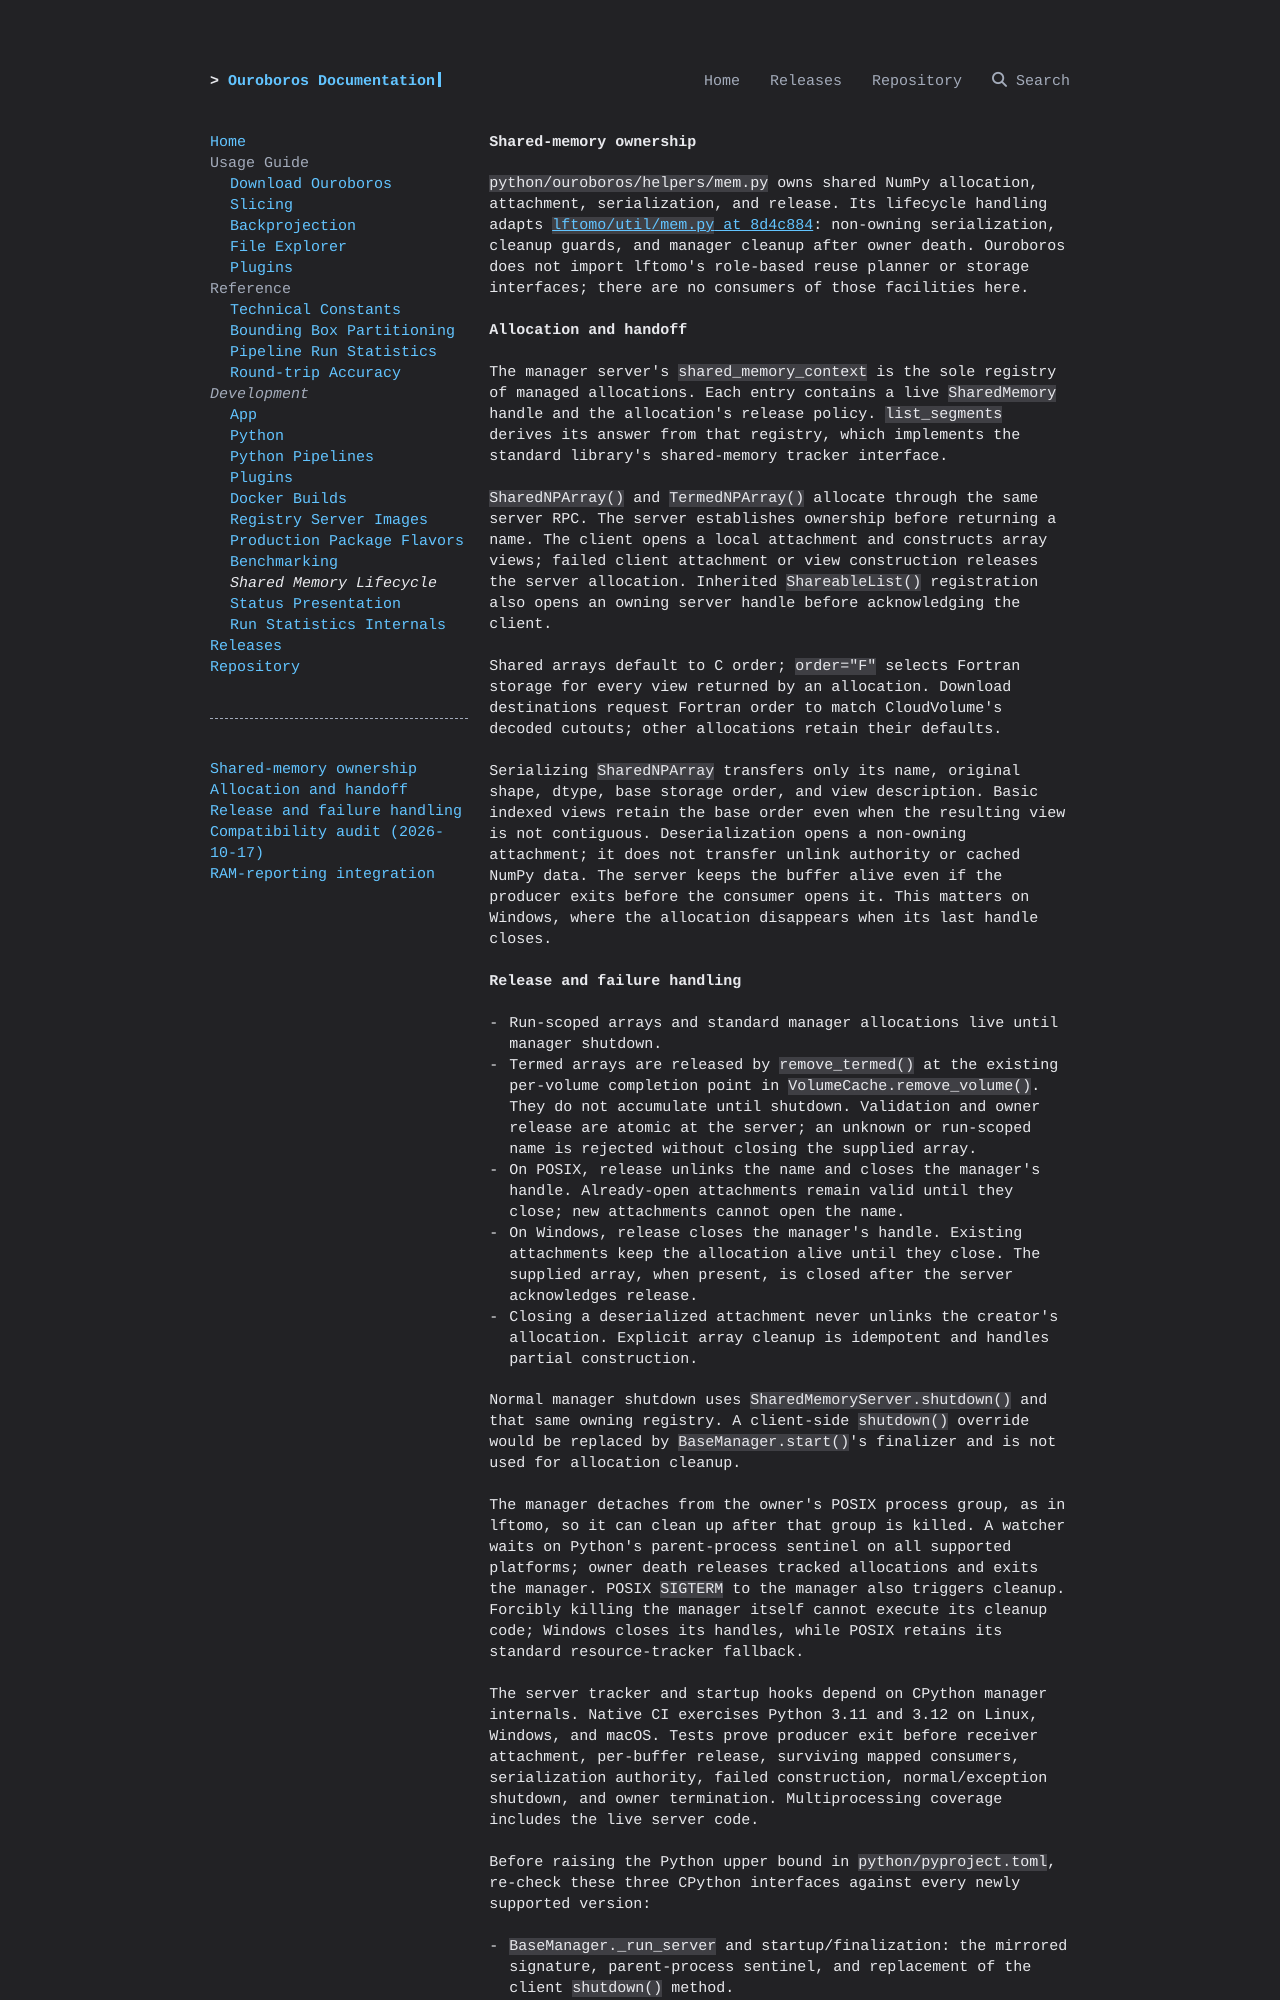

repository: ChengLabResearch/ouroboros · page: development/shared-memory-lifecycle/index.html · generator: mkdocs

# Shared-memory ownership

`python/ouroboros/helpers/mem.py` owns shared NumPy allocation, attachment,
serialization, and release. Its lifecycle handling adapts
[`lftomo/util/mem.py` at 8d4c884](https://github.com/den-sq/lftomo/blob/8d4c884e9f42ad913a38f6592f85ba9419f7a0f1/lftomo/util/mem.py):
non-owning serialization, cleanup guards, and manager cleanup after owner death.
Ouroboros does not import lftomo's role-based reuse planner or storage interfaces;
there are no consumers of those facilities here.

## Allocation and handoff

The manager server's `shared_memory_context` is the sole registry of managed
allocations. Each entry contains a live `SharedMemory` handle and the allocation's
release policy. `list_segments` derives its answer from that registry, which
implements the standard library's shared-memory tracker interface.

`SharedNPArray()` and `TermedNPArray()` allocate through the same server RPC.
The server establishes ownership before returning a name. The client opens a
local attachment and constructs array views; failed client attachment or view
construction releases the server allocation. Inherited `ShareableList()`
registration also opens an owning server handle before acknowledging the client.

Shared arrays default to C order; `order="F"` selects Fortran storage for every
view returned by an allocation. Download destinations request Fortran order to
match CloudVolume's decoded cutouts; other allocations retain their defaults.

Serializing `SharedNPArray` transfers only its name, original shape, dtype, base
storage order, and view description. Basic indexed views retain the base order
even when the resulting view is not contiguous. Deserialization opens a
non-owning attachment; it does not
transfer unlink authority or cached NumPy data. The server keeps the buffer alive
even if the producer exits before the consumer opens it. This matters on Windows,
where the allocation disappears when its last handle closes.
